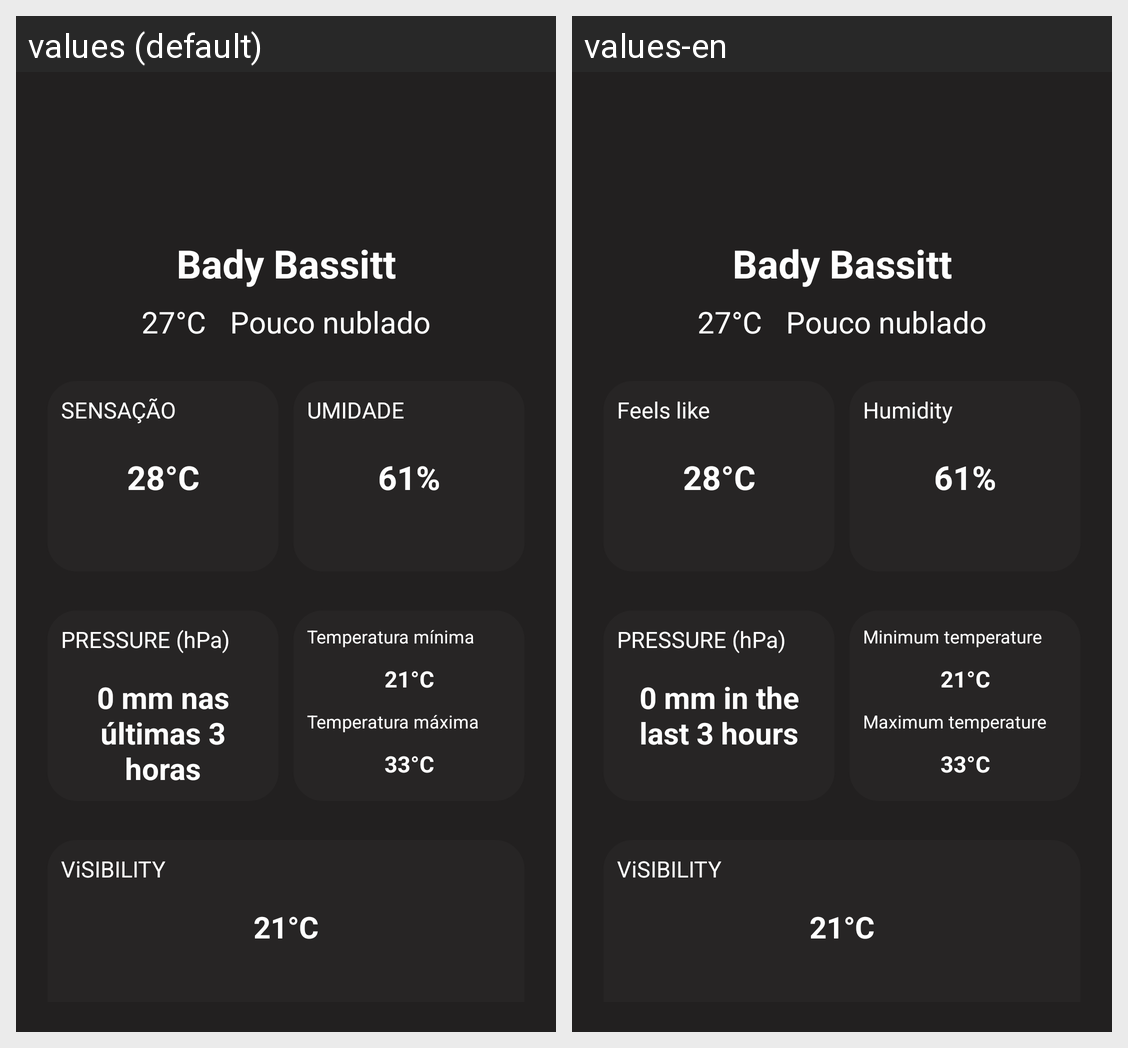

Strings drawn on this Android screen and how each of the app's shown locales translates them:
Android screen res/layout/activity_weather_details.xml rendered under 2 locales, left to right: values (default), values-en. Device: Nexus 5 (rendered at 1080×1920; each locale shown at half size, 540×960, under a caption strip naming it); theme Theme.WheaterApp.
Strings drawn on this screen, with the default value and each locale's value (text and hints the layout hard-codes, and strings that could not be matched under every locale, appear in the picture but are not listed):

name_city_details
  values: Bady Bassitt
  values-en: Bady Bassitt

temp_details
  values: 27°C
  values-en: 27°C

description_details
  values: Pouco nublado
  values-en: Pouco nublado

feels_like_tittle
  values: SENSAÇÃO
  values-en: Feels like

feels_like_value
  values: 28°C
  values-en: 28°C

humidity_title
  values: UMIDADE
  values-en: Humidity

value_humidity
  values: 61%
  values-en: 61%

pressure_title
  values: PRESSURE (hPa)
  values-en: PRESSURE (hPa)

value_pressure
  values: 0 mm nas últimas 3 horas
  values-en: 0 mm in the last 3 hours

temp_min_tittle
  values: Temperatura mínima
  values-en: Minimum temperature

temp_min_value
  values: 21°C
  values-en: 21°C

temp_max_tittle
  values: Temperatura máxima
  values-en: Maximum temperature

temp_max_value
  values: 33°C
  values-en: 33°C

visibility_title
  values: ViSIBILITY
  values-en: ViSIBILITY

visibility_value
  values: 21°C
  values-en: 21°C
